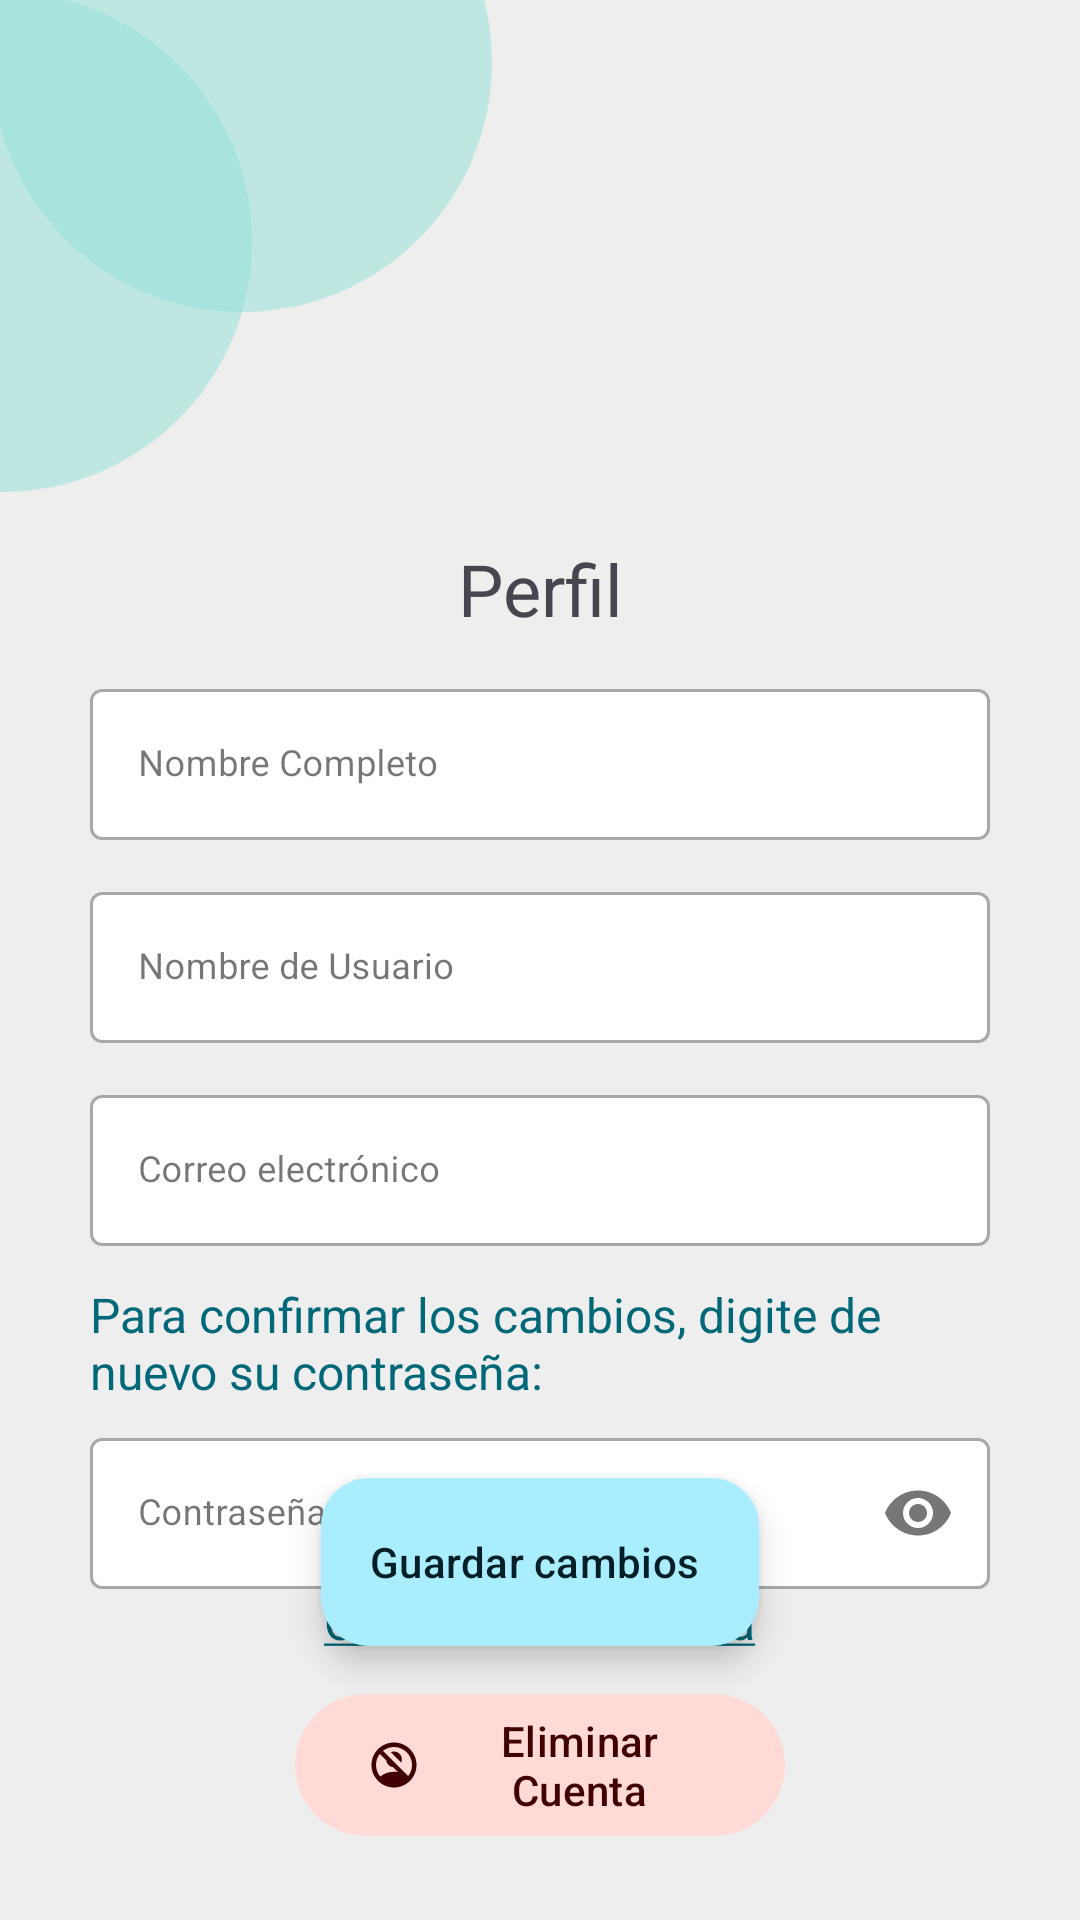

Here is an Android app screen rendered from its layout file. Give the layout XML and the strings, colors and styles it references.
<!-- AndroidManifest.xml: application theme Theme.H2Oasis -->
<!-- res/layout/activity_user_profile.xml -->
<?xml version="1.0" encoding="utf-8"?>
<androidx.constraintlayout.widget.ConstraintLayout xmlns:android="http://schemas.android.com/apk/res/android"
    xmlns:app="http://schemas.android.com/apk/res-auto"
    xmlns:tools="http://schemas.android.com/tools"
    android:layout_width="match_parent"
    android:layout_height="match_parent"
    tools:context=".Activity.ActivityUserProfile">

    <ImageView
        android:layout_width="200dp"
        android:layout_height="200dp"
        android:layout_marginStart="-20dp"
        android:layout_marginTop="-80dp"
        android:alpha="0.5"
        app:layout_constraintStart_toStartOf="parent"
        app:layout_constraintTop_toTopOf="parent"
        app:srcCompat="@drawable/baseline_circle_24" />

    <ImageView
        android:layout_width="200dp"
        android:layout_height="200dp"
        android:layout_marginStart="-100dp"
        android:layout_marginTop="-20dp"
        app:layout_constraintStart_toStartOf="parent"
        app:layout_constraintTop_toTopOf="parent"
        app:srcCompat="@drawable/baseline_circle_24"
        android:alpha="0.5"/>

        <ImageView
            android:id="@+id/imageView3"
            android:layout_width="173dp"
            android:layout_height="140dp"
            android:layout_marginTop="16dp"
            android:layout_marginBottom="28dp"

            app:layout_constraintEnd_toEndOf="parent"
            app:layout_constraintStart_toStartOf="parent"
            app:layout_constraintTop_toTopOf="parent"
            app:srcCompat="@drawable/ic_sharp_account_circle_24"
            app:tint="?attr/colorPrimaryInverse"
            
            />

        <TextView
            android:id="@+id/tv_edit_profile"
            android:layout_width="wrap_content"
            android:layout_height="wrap_content"
            android:layout_marginTop="24dp"
            android:text="@string/user_profile"
            android:textSize="24sp"
            app:layout_constraintEnd_toEndOf="parent"
            app:layout_constraintStart_toStartOf="parent"
            app:layout_constraintTop_toBottomOf="@id/imageView3" />


        <com.google.android.material.textfield.TextInputLayout
            android:id="@+id/ti_CompleteName"
            android:layout_width="300dp"
            android:layout_height="wrap_content"
            android:layout_marginTop="12sp"
            android:hint="@string/completeName"

            app:layout_constraintEnd_toEndOf="parent"
            app:layout_constraintStart_toStartOf="parent"
            app:layout_constraintTop_toBottomOf="@+id/tv_edit_profile">

            <com.google.android.material.textfield.TextInputEditText
                android:id="@+id/tiet_CompleteName"
                android:layout_width="match_parent"
                android:layout_height="wrap_content"
                android:maxLength="255"
                android:textSize="12sp" />

        </com.google.android.material.textfield.TextInputLayout>

        <com.google.android.material.textfield.TextInputLayout
            android:id="@+id/ti_Username"
            android:layout_width="300dp"
            android:layout_height="wrap_content"
            android:layout_marginTop="12sp"
            android:hint="@string/username"


            app:layout_constraintStart_toStartOf="@+id/ti_CompleteName"
            app:layout_constraintTop_toBottomOf="@+id/ti_CompleteName">

            <com.google.android.material.textfield.TextInputEditText
                android:id="@+id/tiet_Username"
                android:layout_width="match_parent"
                android:layout_height="wrap_content"
                android:maxLength="20"
                android:textSize="12sp" />

        </com.google.android.material.textfield.TextInputLayout>


    <com.google.android.material.textfield.TextInputLayout
        android:id="@+id/ti_EmailAddress"
        android:layout_width="300dp"
        android:layout_height="wrap_content"
        android:layout_marginTop="12sp"
        android:hint="@string/Email"

        app:layout_constraintStart_toStartOf="@+id/ti_Username"
        app:layout_constraintTop_toBottomOf="@+id/ti_Username">

        <com.google.android.material.textfield.TextInputEditText
            android:id="@+id/tiet_EmailAddress"
            android:layout_width="match_parent"
            android:layout_height="wrap_content"
            android:maxLength="100"
            android:textSize="12sp" />

    </com.google.android.material.textfield.TextInputLayout>

    <TextView
        android:id="@+id/tv_needPassword"
        android:layout_width="300dp"
        android:layout_height="wrap_content"
        android:layout_marginTop="12dp"
        android:text="@string/need_Password"
        android:textSize="16sp"
        app:layout_constraintEnd_toEndOf="parent"
        app:layout_constraintStart_toStartOf="parent"
        app:layout_constraintTop_toBottomOf="@+id/ti_EmailAddress"
        android:textColor="?attr/colorPrimary"
        />

    <com.google.android.material.textfield.TextInputLayout
        android:id="@+id/ti_Password"
        android:layout_width="300dp"
        android:layout_height="wrap_content"
        android:layout_marginTop="6dp"
        android:hint="@string/password"
        app:endIconMode="password_toggle"

        app:layout_constraintEnd_toEndOf="parent"
        app:layout_constraintStart_toStartOf="parent"
        app:layout_constraintTop_toBottomOf="@+id/tv_needPassword">

        <com.google.android.material.textfield.TextInputEditText
            android:id="@+id/tiet_Password"
            android:layout_width="match_parent"
            android:layout_height="wrap_content"
            android:inputType="textPassword"
            android:maxLength="30"
            android:textSize="12sp" />

    </com.google.android.material.textfield.TextInputLayout>

    <TextView
        android:id="@+id/tv_changePassword"
        android:layout_width="wrap_content"
        android:layout_height="wrap_content"
        android:layout_marginBottom="12dp"
        android:text="@string/change_Password"
        android:textColor="?attr/colorPrimary"
        android:textSize="16sp"
        app:layout_constraintEnd_toEndOf="parent"
        app:layout_constraintStart_toStartOf="parent"
        app:layout_constraintTop_toBottomOf="@+id/ti_Password" />

    <com.google.android.material.button.MaterialButton
        android:id="@+id/btn_save_changes"
        android:layout_width="wrap_content"
        android:layout_height="wrap_content"
        android:text="@string/save_changes"
        android:layout_marginBottom="12dp"
        app:layout_constraintBottom_toTopOf="@+id/btn_deleteAccount"
        app:layout_constraintEnd_toEndOf="parent"
        app:layout_constraintStart_toStartOf="parent"
        app:icon="@drawable/baseline_save_24"
        style="@style/Widget.Material3.ExtendedFloatingActionButton.Icon.Primary"
        />

    <com.google.android.material.button.MaterialButton
        android:id="@+id/btn_deleteAccount"
        android:layout_width="wrap_content"
        android:layout_height="wrap_content"
        android:ems="10"
        android:layout_marginBottom="24dp"
        android:text="@string/deleteAccount"
        android:textColor="?attr/colorOnErrorContainer"
        app:backgroundTint="?attr/colorErrorContainer"
        app:iconTint="?attr/colorOnErrorContainer"
        app:icon="@drawable/round_no_accounts_24"
        app:layout_constraintBottom_toBottomOf="parent"
        app:layout_constraintEnd_toEndOf="parent"
        app:layout_constraintStart_toStartOf="parent"
        />

</androidx.constraintlayout.widget.ConstraintLayout>
<!-- resources referenced by this layout -->
<resources>
  <!-- drawable baseline_circle_24 (drawable) -->
  <vector android:height="96dp" android:tint="#8FE1D7"
      android:viewportHeight="24" android:viewportWidth="24"
      android:width="96dp" xmlns:android="http://schemas.android.com/apk/res/android">
      <path android:fillColor="@android:color/white" android:pathData="M12,2C6.47,2 2,6.47 2,12s4.47,10 10,10 10,-4.47 10,-10S17.53,2 12,2z"/>
  </vector>
  <!-- drawable round_no_accounts_24 (drawable) -->
  <vector android:height="48dp" android:tint="#000000"
      android:viewportHeight="24" android:viewportWidth="24"
      android:width="48dp" xmlns:android="http://schemas.android.com/apk/res/android">
      <path android:fillColor="@android:color/white" android:pathData="M15.18,10.94c0.2,-0.44 0.32,-0.92 0.32,-1.44C15.5,7.57 13.93,6 12,6c-0.52,0 -1,0.12 -1.44,0.32L15.18,10.94z"/>
      <path android:fillColor="@android:color/white" android:pathData="M12,2C6.48,2 2,6.48 2,12s4.48,10 10,10s10,-4.48 10,-10S17.52,2 12,2zM12,15c-2.32,0 -4.45,0.8 -6.14,2.12C4.7,15.73 4,13.95 4,12c0,-1.85 0.63,-3.55 1.69,-4.9l2.86,2.86c0.21,1.56 1.43,2.79 2.99,2.99l2.2,2.2C13.17,15.05 12.59,15 12,15zM18.31,16.9L7.1,5.69C8.45,4.63 10.15,4 12,4c4.42,0 8,3.58 8,8C20,13.85 19.37,15.54 18.31,16.9z"/>
  </vector>
  <string name="Email">Correo electrónico</string>
  <string name="change_Password"><u>Cambiar contraseña</u></string>
  <string name="completeName">Nombre Completo</string>
  <string name="deleteAccount">Eliminar Cuenta</string>
  <string name="need_Password">Para confirmar los cambios, digite de nuevo su contraseña:</string>
  <string name="password">Contraseña</string>
  <string name="save_changes">Guardar cambios</string>
  <string name="user_profile">Perfil</string>
  <string name="username">Nombre de Usuario</string>
  <style name="Theme.H2Oasis" parent="Base.Theme.H2Oasis" />
  <color name="md_theme_light_primary">#006879</color>
  <color name="md_theme_light_onPrimary">#FFFFFF</color>
  <color name="md_theme_light_primaryContainer">#A9EDFF</color>
  <color name="md_theme_light_onPrimaryContainer">#001F26</color>
  <color name="md_theme_light_secondary">#4B6268</color>
  <color name="md_theme_light_onSecondary">#FFFFFF</color>
  <color name="md_theme_light_secondaryContainer">#CEE7EE</color>
  <color name="md_theme_light_onSecondaryContainer">#061F24</color>
  <color name="md_theme_light_tertiary">#565D7E</color>
  <color name="md_theme_light_onTertiary">#FFFFFF</color>
  <color name="md_theme_light_tertiaryContainer">#DDE1FF</color>
  <color name="md_theme_light_onTertiaryContainer">#121A37</color>
  <color name="md_theme_light_error">#BA1A1A</color>
  <color name="md_theme_light_errorContainer">#FFDAD6</color>
  <color name="md_theme_light_onError">#FFFFFF</color>
  <color name="md_theme_light_onErrorContainer">#410002</color>
  <color name="md_theme_light_onBackground">#191C1D</color>
  <color name="md_theme_light_surface">#FBFCFD</color>
  <color name="md_theme_light_onSurface">#191C1D</color>
  <color name="md_theme_light_surfaceVariant">#DBE4E7</color>
  <color name="md_theme_light_onSurfaceVariant">#3F484B</color>
  <color name="md_theme_light_outline">#6F797B</color>
  <color name="md_theme_light_inverseOnSurface">#EFF1F2</color>
  <color name="md_theme_light_inverseSurface">#2E3132</color>
  <color name="md_theme_light_inversePrimary">#4DD7F4</color>
  <style name="TextInputStyle" parent="Widget.MaterialComponents.TextInputLayout.OutlinedBox">
          <item name="boxBackgroundColor">#FFFFFF</item>
          <item name="minHeight">28dp</item>
          <item name="android:ems">10</item>
      </style>
</resources>
